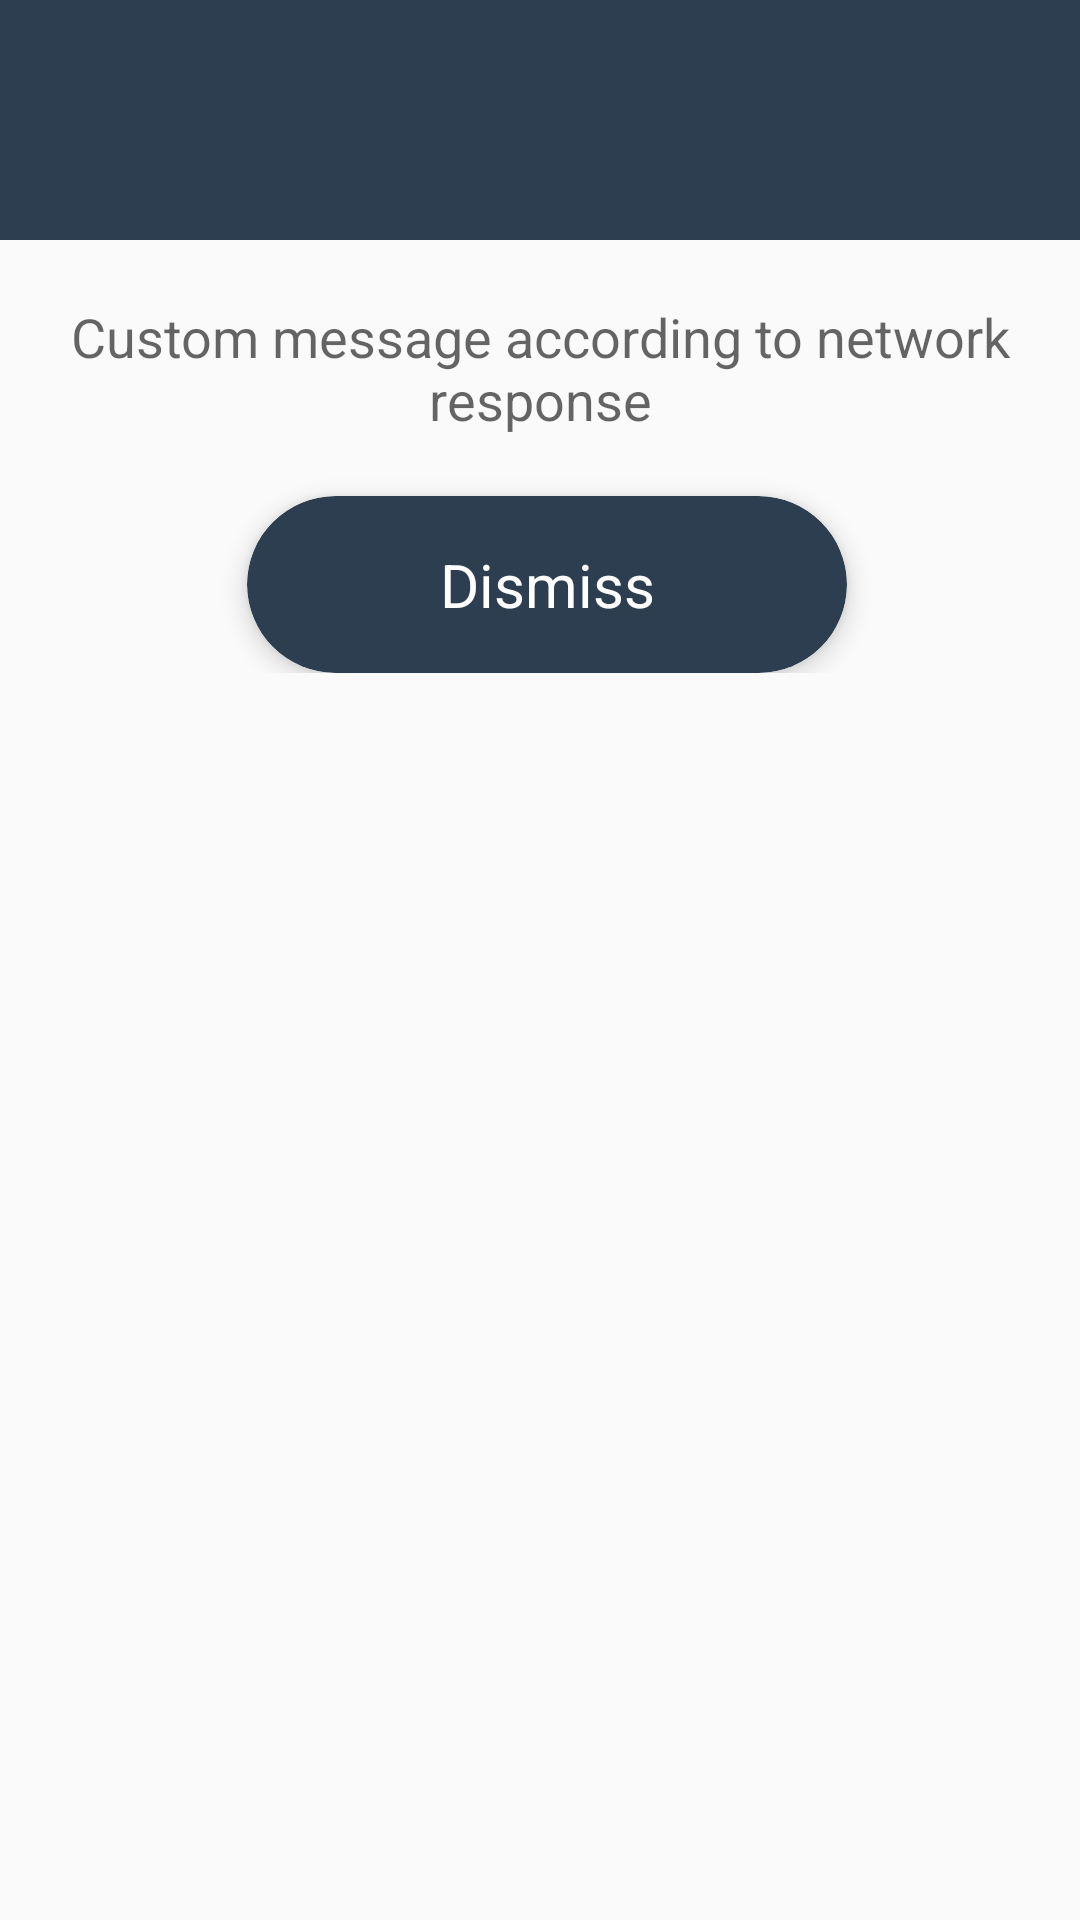

The Android layout XML behind this screen, and the referenced resources:
<!-- AndroidManifest.xml: application theme AppTheme -->
<!-- res/layout/custom_layout_dialog.xml -->
<?xml version="1.0" encoding="utf-8"?>
<LinearLayout xmlns:android="http://schemas.android.com/apk/res/android"
    android:layout_width="match_parent"
    android:layout_height="match_parent"
    xmlns:app="http://schemas.android.com/apk/res-auto"
    android:orientation="vertical">
    <LinearLayout
        android:layout_width="match_parent"
        android:layout_height="wrap_content"
        android:orientation="vertical">

        <RelativeLayout
            android:layout_width="match_parent"
            android:layout_height="80dp"
            android:background="@color/grad_dusk_start">

            <ImageView
                android:layout_width="50dp"
                android:layout_height="50dp"
                android:layout_centerInParent="true"
                android:background="@drawable/ic_check_circle_black_24dp" />

        </RelativeLayout>


        <TextView
            android:layout_width="match_parent"
            android:layout_height="wrap_content"
            android:layout_marginTop="@dimen/twenty"
            android:text="Custom message according to network response"
            android:textAlignment="center"
            android:textAppearance="@style/TextAppearance.AppCompat.Medium" />

        <RelativeLayout
            android:layout_width="match_parent"
            android:layout_height="wrap_content"
            android:paddingBottom="@dimen/ten"
            android:gravity="center">
            <androidx.cardview.widget.CardView

                android:id="@+id/button_ok"
                android:layout_width="@dimen/hundred_two"
                android:layout_height="wrap_content"
                app:cardCornerRadius="@dimen/thirty"
                android:layout_marginTop="@dimen/twenty"
                android:layout_marginLeft="@dimen/radius"
                app:cardElevation="5dp"
                app:cardBackgroundColor="@color/grad_dusk_start">
                <TextView
                    android:layout_width="match_parent"
                    android:layout_height="match_parent"
                    android:text="@string/dismiss"
                    android:textColor="@color/white"
                    android:gravity="center"
                    android:layout_margin="@dimen/activity_horizontal_margin"
                    android:textSize="@dimen/text_italic"/>
            </androidx.cardview.widget.CardView>
        </RelativeLayout>
    </LinearLayout>
</LinearLayout>
<!-- resources referenced by this layout -->
<resources>
  <color name="grad_dusk_start">#2C3E50</color>
  <color name="white">#FFFFFF</color>
  <dimen name="activity_horizontal_margin">16dp</dimen>
  <dimen name="hundred_two">200dp</dimen>
  <dimen name="radius">5dp</dimen>
  <dimen name="ten">10dp</dimen>
  <dimen name="text_italic">20dp</dimen>
  <dimen name="thirty">30dp</dimen>
  <dimen name="twenty">20dp</dimen>
  <string name="dismiss">Dismiss</string>
  <style name="AppTheme" parent="Theme.AppCompat.Light.NoActionBar">
          
          <item name="colorPrimary">@color/white</item>
          <item name="colorPrimaryDark">@color/grad_dusk_start</item>
          <item name="colorAccent">@color/colorAccent</item>
  
          
          <item name="colorControlNormal">@color/grad_start_dark</item>
          <item name="colorControlActivated">@color/black_overlay</item>
          <item name="colorControlHighlight">@color/grey</item>
          
  
      </style>
  <color name="colorAccent">#D81B60</color>
  <color name="grad_start_dark">#141E30</color>
  <color name="black_overlay">#66000000</color>
  <color name="grey">#D6D9DA</color>
</resources>
